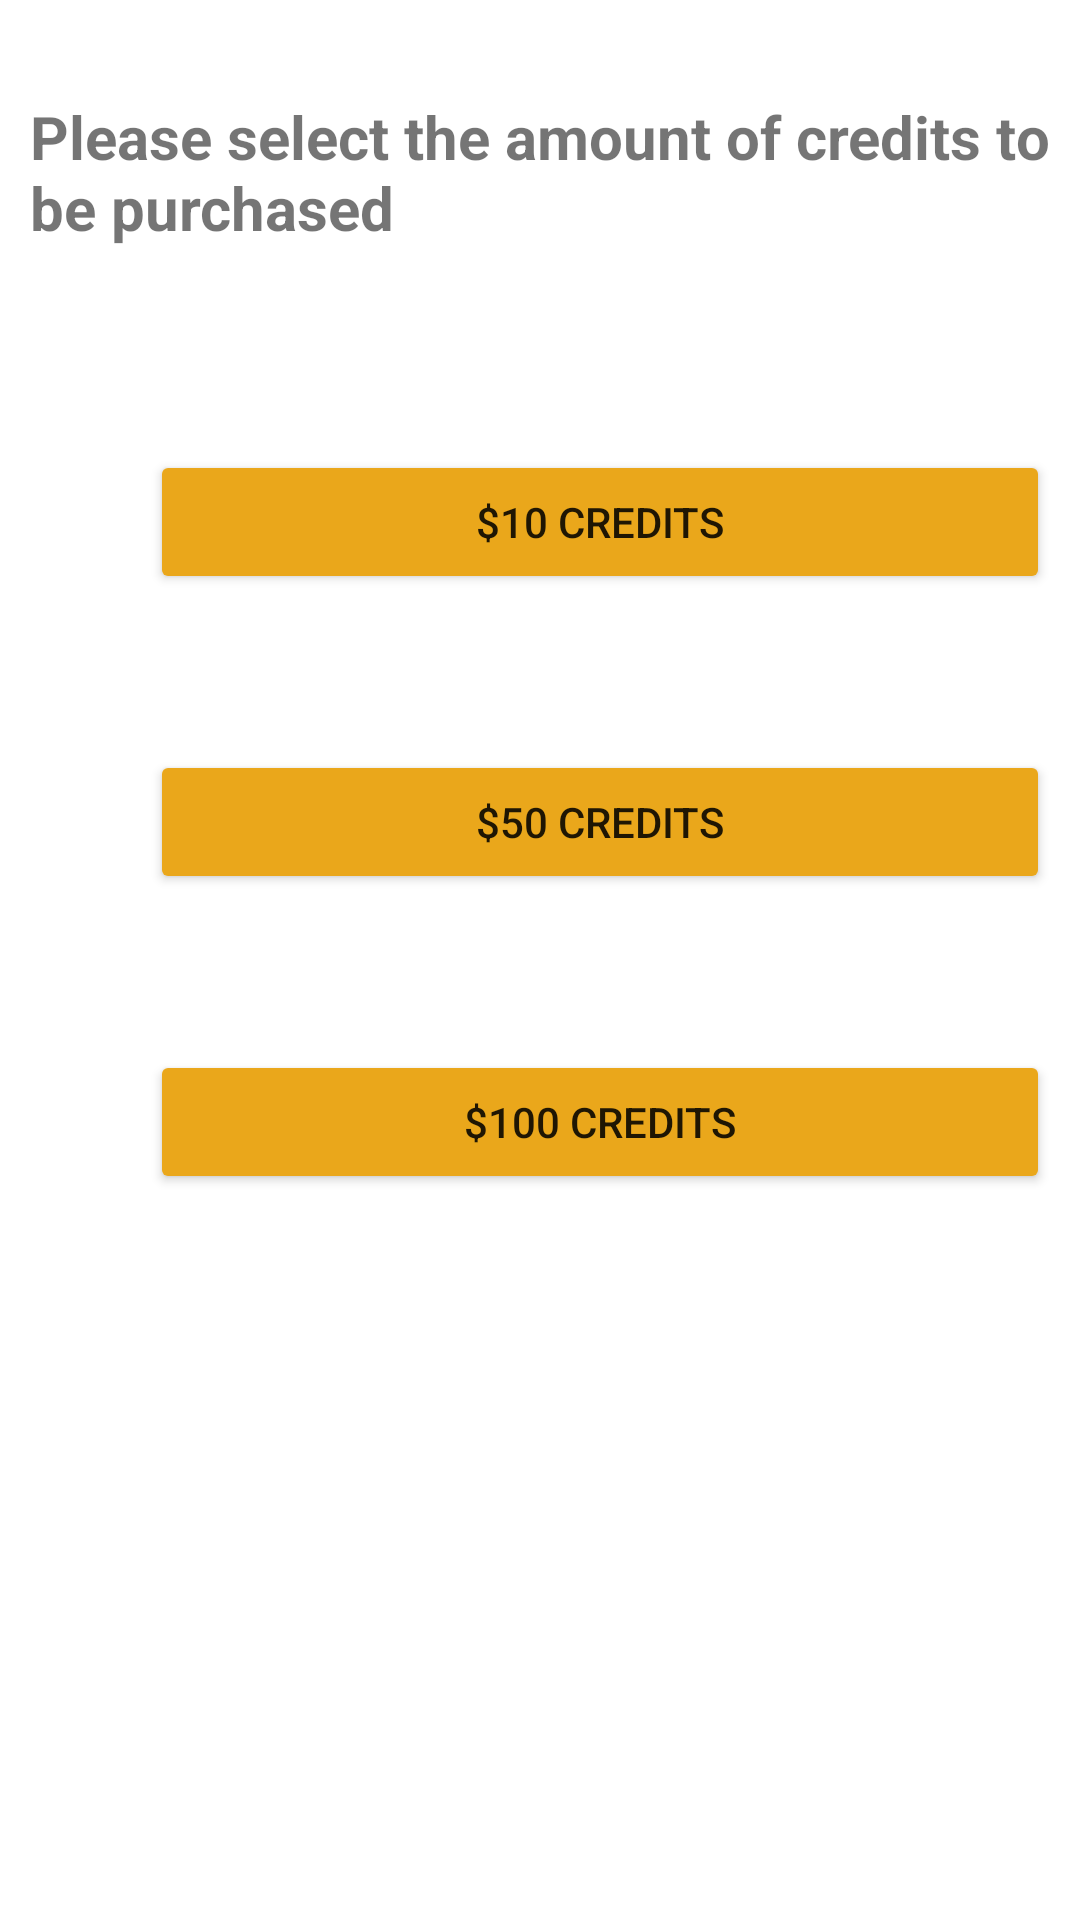

This screen was rendered from an Android layout file. Write that file and the resources it references.
<!-- AndroidManifest.xml: application theme Theme.MobileSMP -->
<!-- res/layout/fragment_payment1.xml -->
<?xml version="1.0" encoding="utf-8"?>
<FrameLayout xmlns:android="http://schemas.android.com/apk/res/android"
    xmlns:tools="http://schemas.android.com/tools"
    xmlns:app="http://schemas.android.com/apk/res-auto"
    android:layout_width="match_parent"
    android:layout_height="match_parent"
    tools:context=".ui.payment.Payment1Fragment">

    
    <TextView
        android:id="@+id/textViewPayment1"
        android:layout_width="wrap_content"
        android:layout_height="wrap_content"
        android:layout_marginTop="32dp"
        android:layout_marginLeft="10dp"
        android:textSize="20dp"
        android:textStyle="bold"
        android:text="@string/payment_desc1"
        app:layout_constraintEnd_toEndOf="parent"
        app:layout_constraintStart_toStartOf="parent"
        app:layout_constraintTop_toTopOf="parent" />
    <Button
        android:id="@+id/button_10"
        android:layout_width="300dp"
        android:layout_height="wrap_content"
        android:layout_marginLeft="50dp"
        android:layout_marginTop="150dp"
        android:backgroundTint="#EAA71B"
        android:text="$10 Credits"
        app:layout_constraintEnd_toStartOf="@+id/button_50"
        app:layout_constraintTop_toTopOf="@+id/button_50" />

    <Button
        android:id="@+id/button_50"
        android:layout_width="300dp"
        android:layout_height="wrap_content"
        android:layout_marginLeft="50dp"
        android:layout_marginTop="250dp"
        android:backgroundTint="#EAA71B"
        android:text="$50 Credits"
        app:layout_constraintEnd_toStartOf="@+id/button_100"
        app:layout_constraintTop_toTopOf="@+id/button_100"
        />

    <Button
        android:id="@+id/button_100"
        android:layout_width="300dp"
        android:layout_height="wrap_content"
        android:layout_marginLeft="50dp"
        android:layout_marginTop="350dp"
        android:backgroundTint="#EAA71B"
        android:text="$100 Credits"
        app:layout_constraintBottom_toBottomOf="parent"
        app:layout_constraintEnd_toEndOf="parent" />

</FrameLayout>
<!-- resources referenced by this layout -->
<resources>
  <string name="payment_desc1">Please select the amount of credits to be purchased</string>
  <style name="Theme.MobileSMP" parent="Theme.MaterialComponents.DayNight.DarkActionBar">
          
          <item name="colorPrimary">@color/purple_500</item>
          <item name="colorPrimaryVariant">@color/purple_700</item>
          <item name="colorOnPrimary">@color/white</item>
          
          <item name="colorSecondary">@color/teal_200</item>
          <item name="colorSecondaryVariant">@color/teal_700</item>
          <item name="colorOnSecondary">@color/black</item>
          
          <item name="android:statusBarColor" tools:targetApi="l">?attr/colorPrimaryVariant</item>
          
  
      </style>
  <color name="purple_500">#FF6200EE</color>
  <color name="purple_700">#FF3700B3</color>
  <color name="white">#FFFFFFFF</color>
  <color name="teal_200">#FF03DAC5</color>
  <color name="teal_700">#FF018786</color>
  <color name="black">#FF000000</color>
</resources>
